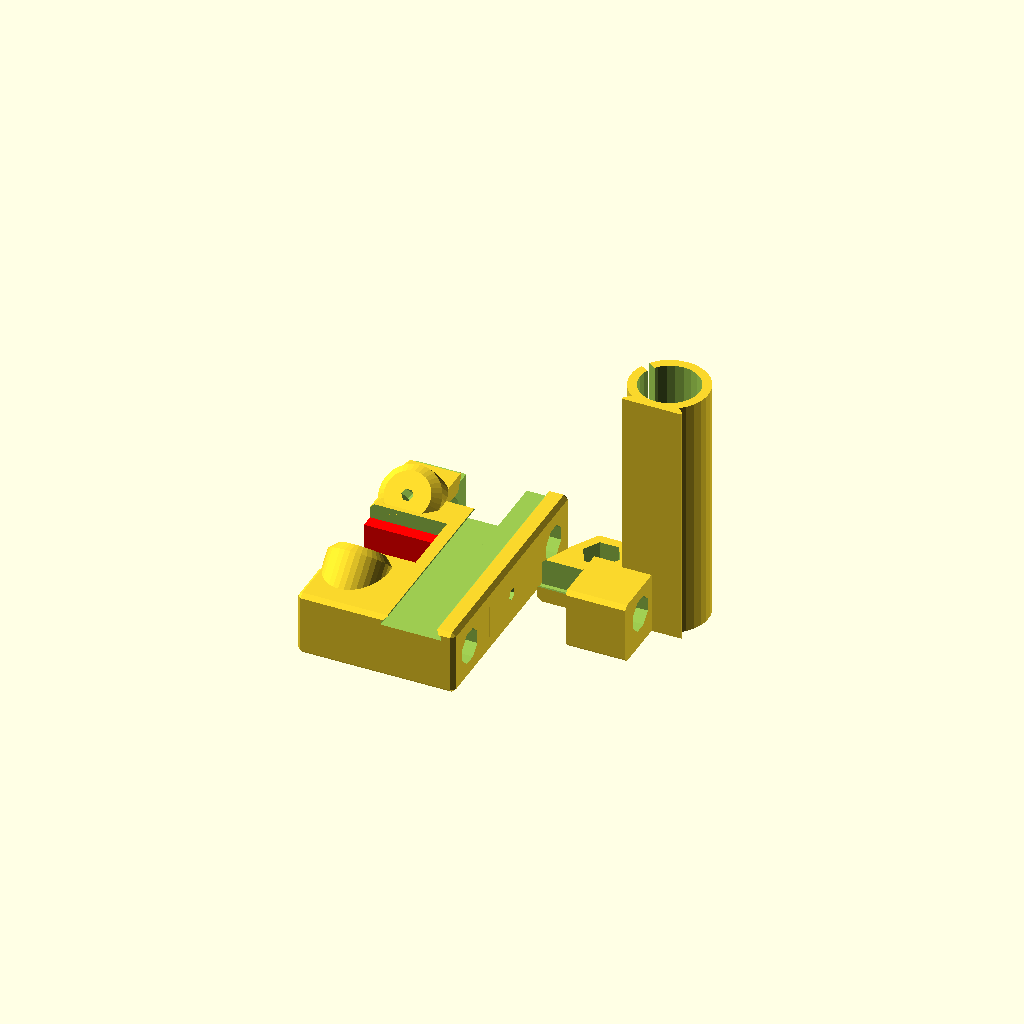
Cell 1: rendered with the file's own defaults.
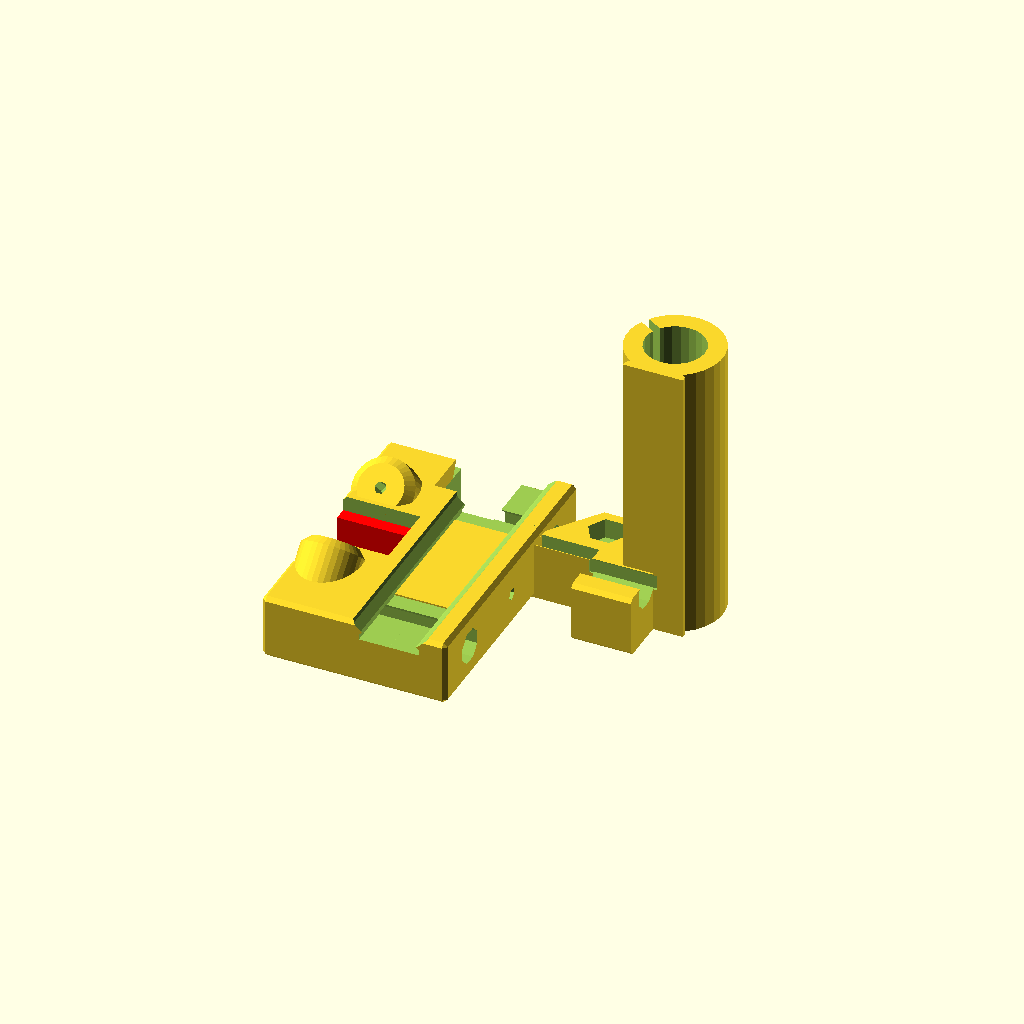
Cell 2: the same model with ew = 1.12.
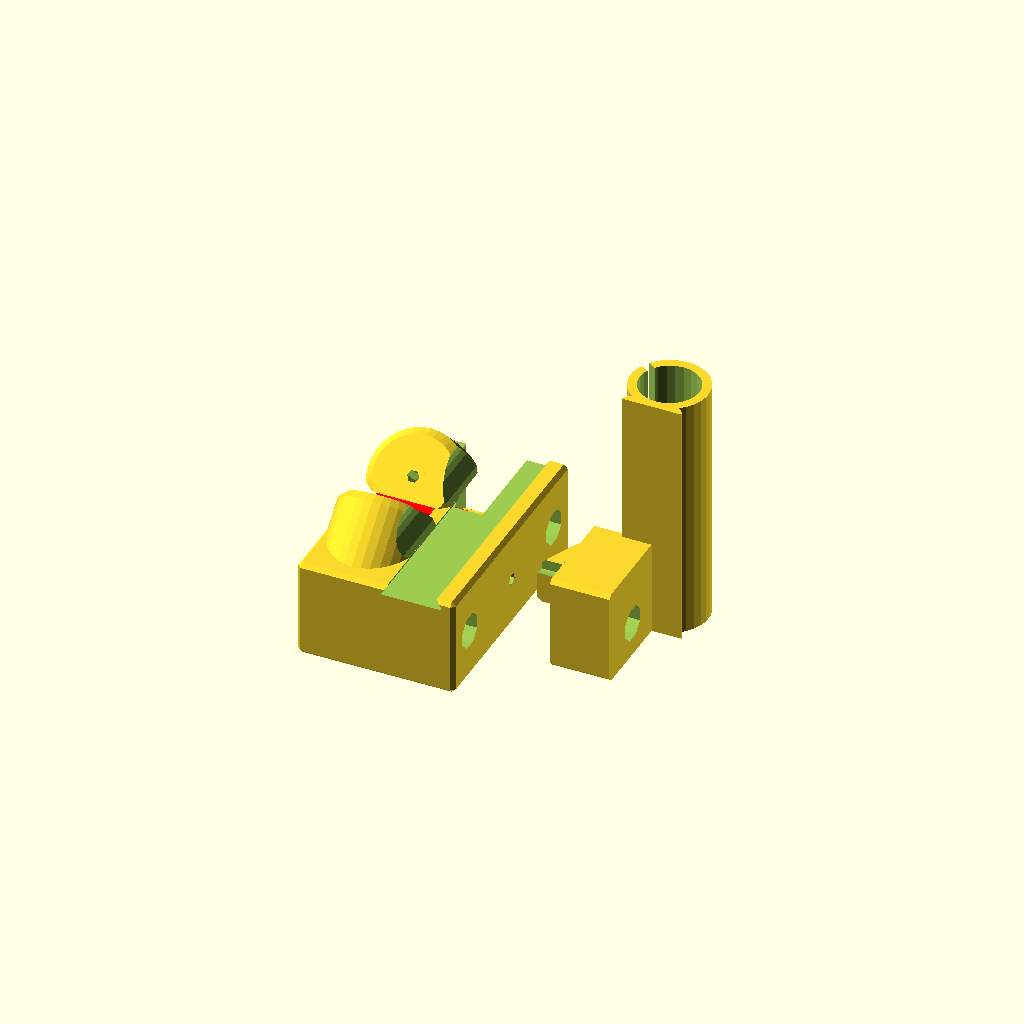
Cell 3: eh = 0.6 (everything else at default).
One fixed orthographic camera (rotation 55°, 0°, 25°; colour scheme Cornfield) for every cell.
Source of the model, src/openscad/i3xends.scad:
//////////////////////////////////////////////////////////////////////////////////////
///
///  I3XENDS - Split X-Ends for Prusa i3, with Endstop and Belt Tensioner
///
///  This file contains a redesign of the X-ends for the Prusa i3, including
///  motor end, idler end with belt tensioner and endstop.
///
///  The design goal is to make the X-ends stronger by splitting them into two
///  interlocking parts, printing the Z-axis related part vertically and the
///  X-axis relating part rotated 90 degrees to the back.  This way, each part
///  is printed in its optimal position, resulting in improved object strength
///  and reduced printing difficulties, such as warping and cracking. The two
///  part are joined by means of a trapezoidal slide and are locked firmly
///  together once the upped X-rod is inserted.
///
///  The idler bearing is mounted on a configurable fork which also acts as a
///  belt tensioner, being attached to the left X-end by means of an ajuster bolt.
///  Idler forks for the following bearing are predefined:
///     2x623ZZ, 2x604ZZ, 2x624Z, 2x625ZZ, 1x608ZZ
///
///  The motor X-end contains has the option for integrating a Z-endstop adjustment
///  screw.
///
///  Finally, the X-endstop holder is implemented a separate object which slides
///  on boths X-rods and is maintained firmly in its position bt means of two locking
///  screws.
///
///  The rod channels and screw holes are defined to be tight.  Use a drill with
///  the corresponding diameter to obtain perfectly fitting cavities.
///
//////////////////////////////////////////////////////////////////////////////////////
///
///  2014-10-24 Heinz Spiess, Switzerland
///
///  released under Creative Commons - Attribution - Share Alike licence (CC BY-SA)
//////////////////////////////////////////////////////////////////////////////////////

// extrusion specific parameters
ew = 0.56;    // extrusion width
eh = 0.3;    // layer height
epsgap = 0.1; // gap between complementing parts
wall = [6*ew, 8*ew, 14*eh, 4*ew]; // wall thickness x/y/z/lm8uu


// build a cube with chamfered edges
module chamfered_cube(size,d=[1,1,1]){
   hull(){
     translate([d[0],d[1],0])cube(size-2*[d[0],d[1],0]);
     translate([0,d[1],d[2]])cube(size-2*[0,d[1],d[2]]);
     translate([d[0],0,d[2]])cube(size-2*[d[0],0,d[2]]);
   }
}


// build a cylinder with chamfered edges
module chamfered_cylinder(r=0,r1=0,r2=0,h=0,d=1){
   hull(){
      translate([0,0,d])cylinder(r1=(r?r:r1),r2=(r>0?r:r2),h=h-2*d);
      cylinder(r1=(r?r:r1)-d,r2=(r>0?r:r2)-d,h=h);
   }
}


//////////////////////////////////////////////////////////////////////////////////////
///
///  The module i3_xend() contains all parts of the project as sub-modules. 
///  (This is convenient since this way, the parameters can easily be shared.)
///
//////////////////////////////////////////////////////////////////////////////////////
module i3_xend(motorend=true, idlerend=false, idler=false, bearing=[5,17,11], endstop=false, zcarriage=true, support=true, idlerclamps=false){
xdist = 45;   // distance between x-rods
xrod = 8;     // diameter of x-rods
lm8uu = 14.9;   // diameter of linear bearing;


motor_d = 42; // motor side length (Nema 17)
motor_s = 31; // motor mounting screws spacing

madj = 2.5;   // screw hole for adjuster screw (cut thread with M3 tap)
m3 = 3;       // motor screw diameter
m3n = 5.5;    // M3 nut diameter
m3nh = 2.5;   // M3 nut height
m5 = 5;       // threaded z-rod diameter
m5n = 8.2;    // nut size on threaded x-rod (not too tight!)
m5nh = 5;     // nut height on threaded x-rod
zsrod = 8;    // diameter of smooth z-rod
ztrod = 5;    // diameter of threaded z-rod
zdist = motor_d/2-zsrod/2; // center-to-center distance between z-rods

idl = 20;     // idler length
idg = 0.25;   // gap for idler
ids = m3;      // idler tensioning screw diameter
idn = m3n;    // idler nut diameter
idnh = m3nh;   // idler nut height

xgap = 10-wall[0]-(lm8uu-xrod)/2;    // gap between x-motor and wall

esl = 15;     // endstop length (along x-rods)
esd = 9.5;    // endstop switch screw distance

//  don't change the following, they are just to make code more readble
ml1 = motor_d+xgap;                    // upper length of motor end left of origin
ml2 = lm8uu/2+2*wall[0]+zdist+m5n;      // length of motor end right of origin
ml3 = motor_d/2-motor_s/4-m3+xgap;      // lower length of motor end left of origin
mlz = wall[0]+lm8uu/2;                  // x-position of smooth zrod
d1 = 2*wall[2]+xrod;                    // height of main body
d2 = wall[2]+xrod-1;                    // height of motor base
h1 = xdist+2*wall[1]+xrod;              // total height

itl = ml2-idl-2*wall[0];                // idler tail length
idh = d1;     // idler height
ith = d1;                               // idler tail height
idd = d1;   // idler depth
idc = d1-1;
idca = -45;


///////////////////////////////////////////////////////////////////////////////
// local module for the interlocking Z-carriage part for motor and idler end
///////////////////////////////////////////////////////////////////////////////
module zcarriage(hole=true,l=h1,eps=0){
   translate([0,0,-eps])difference(){
      union(){
         // outer cylinder for linear bearing holder
         cylinder(r=lm8uu/2+wall[3]+eps,h=l+2*eps);
	 // locking rail
         hull(){
            translate([-lm8uu/2-wall[3]-eps,-lm8uu/2-eps,0])cube([ew+2*eps,lm8uu+2*eps,l+2*eps]);
            translate([-lm8uu/2-eps,-lm8uu/2+wall[3]-eps,0])cube([ew+2*eps,lm8uu-2*wall[3]+2*eps,l+2*eps]);
         }
	 // upper x-rod lock
         translate([-lm8uu/2-d1-eps,-lm8uu-eps,0-eps])chamfered_cube([d1+2*eps,lm8uu+2*eps,d1-1+2*eps],[1,0,1]);
	 // nut holder for threaded z-rod
	 hull(){
	   translate([0,-zdist,0])rotate(30)chamfered_cylinder(r=lm8uu/2+1,h=h1/2-motor_d/2,$fn=6);
	   translate([-lm8uu/2-wall[3],-ml2+mlz-eps+0.01,0])chamfered_cube([wall[3],ml2-mlz+2*eps,h1/2-motor_d/2],[0,1,1]);
	 }
      }
      // lock for nut holder
      hull(){
         translate([-lm8uu/2-wall[2]-0.1,-ml2+mlz,wall[2]+0.5+eps])cube([1,ml2-mlz-lm8uu,h1/2-motor_d/2],[0,1,1]);
         translate([-lm8uu/2-1,-ml2+mlz-1,wall[2]-1+eps])cube([1.01,ml2-mlz-lm8uu+1,h1/2-motor_d/2],[0,1,1]);
      }
      // cavities
      if(hole){
         // cavity for linear bearings
         translate([0,0,-1])cylinder(r=lm8uu/2,h=l+2);
	 // longitudinal cutout to allow flexing
         rotate(210)translate([-1,0,-1])cube([2,lm8uu/2+wall[3]+0.1,l+2]);
	 // x-rod hole throu x-rod lock
         translate([-lm8uu/2-d1/2,1,wall[1]+xrod/2])rotate([90,0,0])rotate(22.5)cylinder(r=xrod/2/cos(22.5),h=lm8uu+2,$fn=8);
	 // hole for threaded z-rod
	 //%color("grey")translate([0,-zdist,-1])cylinder(r=m5/2,h=h1+2,$fn=12);
	 translate([0,-zdist,-1])cylinder(r=m5/2,h=h1/2-motor_d/2+2,$fn=12);
	 // nut cavity for threaded z-rod
	 translate([0,-zdist,h1/2-motor_d/2-m5nh])rotate(30)cylinder(r=m5n/2/cos(30),h=m5nh+1,$fn=6);
      }
   }
}


///////////////////////////////////////////////////////////////////////////////
// local module to build the base of the motor end
///////////////////////////////////////////////////////////////////////////////
module motorend(){
difference(){
union(){
difference(){
   union(){
      // main body upper part
      hull(){
         translate([-ml1,-1,0])
            chamfered_cube([ml1+ml2,h1/2+1,d2]);
         translate([-ml3,-1,0])
            chamfered_cube([ml3+ml2,h1/2+1,d1]);
      }
      // main body lower part
      translate([-ml3,-h1/2,0])
         chamfered_cube([ml3+ml2,h1/2+2,d1]);
      // z-adjuster screw base
      if(endstop)
         hull()for(xz=[[0,d1/2,6],[0,d1+lm8uu/2,36],[10,d1-5,6]])
            translate([-motor_d/2-xgap+motor_s/2+xz[0],-h1/2,xz[1]])rotate([-90,0,0])
               chamfered_cylinder(r=motor_s/2-motor_s/4-m3,h=h1/2-motor_d/2,$fn=xz[2]);

   }

   for(sy=[-1,1])scale([1,sy,1]){
      // x-rod holes
      translate([0,xdist/2,d1/2])rotate([0,90,0])rotate(22.5)cylinder(r=xrod/2/cos(22.5),h=ml2+1,$fn=8);
      // holes for motor screws
      for(fx=[-1,1])translate([-xgap-motor_d/2+fx*motor_s/2,motor_s/2,-1]){
         // main screw holes
         cylinder(r=m3/2,h=d2+1,$fn=6);
         // cavities for screw heads
	 translate([0,0,7]) cylinder(r=m3,h=d1+2,$fn=12);
      }
   }
   
   // main belt channel 
   translate([-motor_d-xgap-1,-motor_d/4,wall[2]])
      cube([motor_d+xgap+ml2+2,motor_d/2,xrod]);
   hull(){
      translate([-xgap-wall[0],-motor_d/4,wall[2]])
         cube([xgap+ml2+2,motor_d/2,xrod]);
      translate([0,-motor_s/2+2,wall[2]])
         cube([ml2+2,motor_s-4,xrod]);
   }
   // upper motor cavity
   translate([-motor_d-xgap-1,-motor_d/2,d2])
      cube([motor_d+xgap,motor_d,wall[2]+2]);
   //main cutout for motor
   translate([-motor_d-xgap-1,-motor_d/4,-1])
      cube([motor_d,motor_d/2,wall[2]+xrod+2]);
   // octogonal cutout centered on motor axis
   translate([-xgap-motor_d/2,0,0])hull()for(a=[0,90])rotate(a)
      cube([motor_d/2,motor_s-2,motor_d],true);

    // Z-adjuster screw hole
    if(endstop)
       translate([-motor_d/2-xgap+motor_s/2,-h1/2,d1+lm8uu/2])rotate([-90,0,0])
          translate([0,0,-1])cylinder(r=madj/2,h=h1/2+wall[1]-motor_d/2+2,$fn=6);
}
 
    // belt separating wall 
    translate([0,-wall[1]/2,0])chamfered_cube([ml2,wall[1],d1]);
}
   // cutout for linear bearings holder
    translate([wall[0]+lm8uu/2,h1/2,d1+lm8uu/2])rotate([90,0,0])
       rotate(90){
          zcarriage(hole=false,eps=epsgap);
          if(!support)%color("cyan")zcarriage(hole=true);
       }

}

    if(zcarriage)translate([-motor_d+xgap,0,0])rotate(90)
       zcarriage(hole=true);
}

///////////////////////////////////////////////////////////////////////////////
// local module to build the idler fork for the specified bearing parameters
//    bearing[0]   inner diameter (axis)
//    bearing[1]   outer diameter (incl. belt)
//    bearing[2]   width of bearing (incl. washers)
///////////////////////////////////////////////////////////////////////////////
module idler(){
   assign(idD = bearing[2]+2*wall[2])
   assign(idE = bearing[1]/2)
   difference(){
      union(){
         // main body
	 hull(){
            translate([0,-idd/2,0])chamfered_cube([idl,idd,idh]);
            translate([-idE-2,-idD/2,0])chamfered_cube([idl/2+idE,idD,idh]);
	    // front end
            translate([-idE+1,-idD/2,idh/2])rotate([-90,0,0])rotate(0)chamfered_cylinder(r=idh/2,h=idD);
	 }
	 // tail
         translate([0,-idd/2+wall[2]+epsgap,0])chamfered_cube([ml2-2*wall[0],idd-2*wall[2]-2*epsgap,idh]);
      }
      // hole tensioning screw
      translate([-1,0,d1/2])rotate([0,90,0])rotate(30)cylinder(r=ids/2,h=ml2+2,$fn=6);
      // axis hole
      translate([-idE+bearing[0]/2,-idD/2-1,d1/2])rotate([-90,0,0])cylinder(r=bearing[0]/2,h=idD+2);
      hull(){
         // bearing cavity 
         translate([-idE+2,-bearing[2]/2,d1/2])rotate([-90,0,0])cylinder(r=max(bearing[1],idh/cos(30)+2)/2,h=bearing[2]);
         // main cavity
         translate([-idd-1,-idd/2+wall[1],-1])chamfered_cube([idd+idl-wall[0]+1,idd-2*wall[1],idh+2]);
      }
      // tensioning nut cage
      hull()for(y=[0,xrod])translate([(idl+ml2-3*wall[1])/2,y,d1/2])rotate([0,90,0])
         rotate(30)cylinder(r=idn/2/cos(30)+(y?0.4:0),h=idnh,$fn=6);
   }
     
}

///////////////////////////////////////////////////////////////////////////////
// local module to build the idler X-end
///////////////////////////////////////////////////////////////////////////////
module idlerend(){
   difference(){
      union(){
         // main body
         translate([0,-h1/2,0]) chamfered_cube([ml2,h1,d1]);
	 // idler clamp screws
	 if(idlerclamps)for(sy=[-1,1])scale([1,sy,1]){
	     translate([ml2-idc/2,-xdist/2,d1/2])rotate([idca,0,0])chamfered_cylinder(r=idc/2,h=d1/2+m3nh+wall[2],d=2,$fn=36);
	 }
      }
   
      for(sy=[-1,1])scale([1,sy,1]){
         // x-rod holes
         translate([-1,xdist/2,d1/2])rotate([0,90,0])rotate(22.5)cylinder(r=xrod/2/cos(22.5),h=ml2+2,$fn=8);
      }
      
      // idler clamp screw
      if(idlerclamps)for(sy=[-1,1])scale([1,sy,1])
         translate([ml2-idc/2,-xdist/2,d1/2])rotate([idca,0,0]){
           // idler clamp screw head cavity (if needed)
	   cylinder(r=m3/2,h=d1/2+m3nh+wall[2]+3,$fn=6);
           // idler clamp screw holes
	   translate([0,0,d1/2+m3nh+wall[2]+0.01])cylinder(r=m3,h=d1/2+m3nh+wall[2]+3,$fn=12);
           // idler clamp screw nut traps
	   hull()for(x=[0,idc/2+.1])translate([x,0,xrod/2+wall[2]-1-epsgap/2])
	      cylinder(r=m3n/2+(x?0.35:epsgap),h=m3nh+epsgap,$fn=6);
      }
      // main belt channel 
      translate([-1,-motor_s/2+(idlerclamps?3.5:2),wall[2]-eh])
         cube([ml2+2,motor_s-(idlerclamps?7:4),xrod+eh]);
   
      // idler cut-out
      translate([ml2-idl-idg,-idh/2-idg,-0.01])chamfered_cube([idl+10,idh+2*idg,d1+0.02],[1,0,1]);
   
 
      // cutout for linear bearings holder
      translate([wall[0]+lm8uu/2,h1/2,d1+lm8uu/2])rotate([90,0,0])
         rotate(90){
            zcarriage(hole=false,eps=epsgap);
            if(!support)%color("cyan")zcarriage(hole=true);
         }
   }
   // idler support structure (cut away after printing!)
   if(support)color("red")difference(){
      union(){
         translate([ml2-idl-2,-idh/2-2,d1-wall[2]])cube([idl+2,idh+4,eh]);
         translate([ml2-idl+1,-idh/2+1,0])cube([idl-1,idh-2,d1-wall[2]]);
      }
      translate([ml2-idl+1+2,-idh/2+1+2,-1])cube([idl-1,idh-2-4,d1-wall[2]+2]);
   }else{  // draw idler
      %color("green")translate([ml2+5,idd/2,idh/2])rotate([90,0,0])rotate(180)idler();
   }

   // tail cage for idler fork
   difference(){
      translate([0,-ith/2-wall[1]+(idlerclamps?1:0),wall[2]-eh-0.01])cube([ml2-idl,ith+2*wall[1]-(idlerclamps?2:0),xrod+eh+0.02]);
      translate([2*wall[0],-ith/2-idg,wall[2]])cube([ml2-idl-2*wall[0]+1,ith+2*idg,xrod]);
      translate([-1,0,d1/2])rotate([0,90,0])cylinder(r=ids/2,h=2*wall[0]+2);
   }

    
   // build separate interlocking z-carriage part
   if(zcarriage)translate([-2*lm8uu,h1/3,0]) rotate(90)zcarriage(hole=true);
}

///////////////////////////////////////////////////////////////////////////////
// local module to build the X-endstop
///////////////////////////////////////////////////////////////////////////////
module endstop(){
   difference(){
      union(){
         // main body upper part
         translate([0,-h1/2,0]) chamfered_cube([esl,h1,d1+m3nh+wall[2]]);
      }

      for(sy=[-1,1])scale([1,sy,1]){
         // x-rod holes
         translate([-1,xdist/2,d1/2])rotate([0,90,0])
            rotate(22.5)cylinder(r=xrod/2/cos(22.5),h=esl+2,$fn=8);
         // x-rod nut cavities
         hull()for(x=[0,esl/2])translate([x,xdist/2,d1-1])
            rotate(30)cylinder(r=m3n/2/cos(30)+(x?0.2:0),h=m3nh,$fn=6);
         // x-rod clamping screw holes - lower part
         translate([esl/2,xdist/2,d1-wall[2]])cylinder(r=m3/2,h=wall[2],$fn=6);
         // x-rod clamping screw holes - upper part
         translate([esl/2,xdist/2,d1+m3nh-1+eh])cylinder(r=m3/2,h=wall[2]+2,$fn=6);
         // end switch screw slots
         for(i=[0:1])translate([esl/2-m3/2,i*esd+esd/8,d1+m3nh])
            cube([m3,0.75*esd,wall[2]+1]);
         translate([esl/2,-xdist/2+xrod/2+wall[1]+0.5,0])cylinder(r1=0,r2=m3+1,h=d1+m3nh-0.01);
      }
         
      // belt channel 
      translate([-1,-xdist/2+xrod/2+wall[1],-1])
         cube([ml2+2,xdist-xrod-2*wall[1],xrod+2*wall[2]+m3nh+1]);
      translate([esl/2-m3/2,-motor_s/2,d1+m3nh-eh])
         cube([m3,motor_s,3*eh]);
   }
   // bridging support  
   if(support)color("red")hull(){
      translate([2,-2,0])cube([esl-4,4,1]);
      translate([-1,-ew/2,d1+m3nh-1])cube([esl+2,ew,1]);
   }

}
   
//  now build the desired part(s)

if(motorend)motorend();

if(endstop && !motorend)endstop();

if(idlerend)
   scale([-1,1,1])idlerend();
if(idler)
   translate([35,20,0])rotate(180)idler();

if(zcarriage && !motorend && !idlerend && !endstop &&!idler)zcarriage();

}

//////////////////////////////////////////////////////////////////////////////
///  Modules for automatic building of specific STL file via Makefile
//////////////////////////////////////////////////////////////////////////////

module motorxend(){ // AUTO_MAKE_STL
   i3_xend(motorend=true,idlerend=false,idler=false);
}

module motorxend_zendstop(){ // AUTO_MAKE_STL
   i3_xend(motorend=true,idlerend=false,idler=false,endstop=true);
}

module idlerxend(){ // AUTO_MAKE_STL
   i3_xend(motorend=false,idlerend=true,idler=false);
}

module idlerxend_xrodclamps(){ // AUTO_MAKE_STL
   i3_xend(motorend=false,idlerend=true,idler=false,idlerclamps=true);
}

module xendstop(){ // AUTO_MAKE_STL
   i3_xend(motorend=false,idlerend=false,idler=false,endstop=true);
}

module idler2x625(){ // AUTO_MAKE_STL
   i3_xend(motorend=false,idlerend=false,idler=true,bearing=[5,17,11]);
}

module idler2x624(){ // AUTO_MAKE_STL
   i3_xend(motorend=false,idlerend=false,idler=true,bearing=[4,14,11]);
}

module idler2x623(){ // AUTO_MAKE_STL
   i3_xend(motorend=false,idlerend=false,idler=true,bearing=[3,11,9]);
}

module idler2x604(){ // AUTO_MAKE_STL
   i3_xend(motorend=false,idlerend=false,idler=true,bearing=[4,13,9]);
}

module idler608(){ // AUTO_MAKE_STL
   i3_xend(motorend=false,idlerend=false,idler=true,bearing=[8,18,8]);
}

//////////////////////////////////////////////////////////////////////////////
///  Uncomment as needed for manual printing
//////////////////////////////////////////////////////////////////////////////

//i3_xend(motorend=false,idlerend=true,idler=false,support=true,zcarriage=false,idlerclamps=true);
//scale([-1,1,1])i3_xend(motorend=false,idlerend=false,idler=false,support=false,zcarriage=true,idlerclamps=false);
//idlerxend();
//motorxend();
//motorxend_zendstop();
idlerxend_xrodclamps();
//xendstop();
//idler2x625();
//idler2x623();
//idler2x604();
//idler608();
//
/// show all in print position:
//motorxend_zendstop();
//translate([55,0,0])xendstop();
//translate([120,0,0])idlerxend();
//translate([110,-45,0])rotate(180)idler2x604();
//
/// show all in working position:
//rotate(180)translate([30,90,0])
//{translate([-50,0,0])i3_xend(motorend=true,idlerend=false,idler=false,support=false,zcarriage=false);
//translate([85,0,0])i3_xend(motorend=false,idlerend=true,idler=false,support=false,zcarriage=false);
//i3_xend(motorend=false,idlerend=false,endstop=true,support=false,zcarriage=false);}
//translate([-50,0,0])i3_xend(motorend=true,idlerend=false,idler=false,support=false,zcarriage=false);
//translate([85,0,0])i3_xend(motorend=false,idlerend=true,idler=false,support=false,zcarriage=false);
//i3_xend(motorend=false,idlerend=false,endstop=true,support=false,zcarriage=false);
Parameter table extracted from the source (name, type, default, range or options):
ew: number, default 0.56
eh: number, default 0.3
epsgap: number, default 0.1
